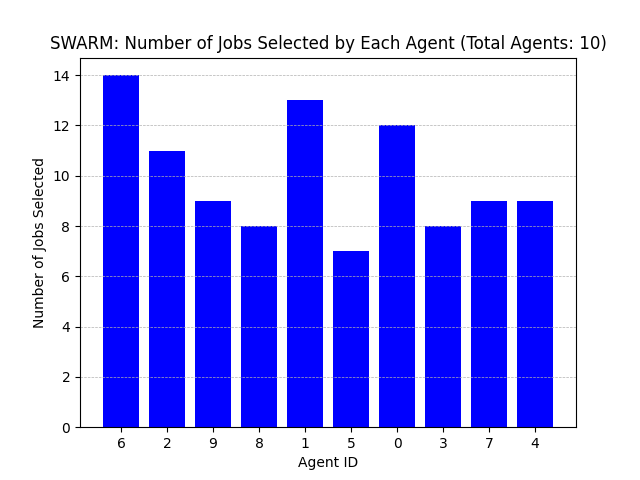

Source data for this figure (header and first rows):
Agent ID, Number of Jobs Selected
6, 14
2, 11
9, 9
8, 8
1, 13
5, 7
0, 12
3, 8
7, 9
4, 9
